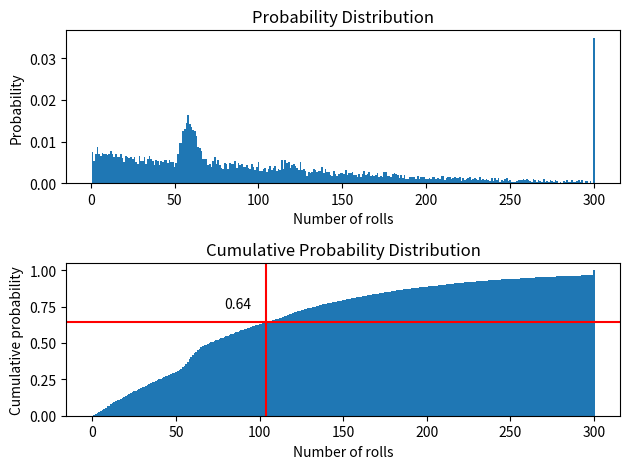

This chart was generated by the following Python code:
import random
import matplotlib.pyplot as plt

results = {k: 0 for k in range(1, 301)}
num_simulations = 10000
saved_rolls = 104
num_six_star_rate_ups = 2
num_targeted_rate_ups = 1
target_ratio = num_targeted_rate_ups / num_six_star_rate_ups
for sim_num in range(num_simulations):
    rolls_since_last_six_star = 0
    got_targeted_op = False
    for roll_num in range(1, 301):
        six_star_rate = 2 + max((rolls_since_last_six_star - 50) * 2, 0)
        if random.randint(1, 100) <= six_star_rate: # chance for six star
            if random.random() < target_ratio * 0.7: # odds of getting targeted operator
                results[roll_num] += 1
                got_targeted_op = True
                break
            rolls_since_last_six_star = 0
        else:
            rolls_since_last_six_star += 1
    if not got_targeted_op:
        results[300] += 1
# print(results)
sorted_results = {k: v/num_simulations for k, v in sorted(results.items(), key=lambda item: item[1], reverse=True)}
print(sorted_results)

plt.figure(1)
plt.subplot(211)
plt.bar(sorted_results.keys(), sorted_results.values(), 1.0)
plt.title("Probability Distribution")
plt.xlabel("Number of rolls")
plt.ylabel("Probability")

cum_probs = [0] * 301 # valid indices [0, 300]
for i in range(1, 300+1):
    cum_probs[i] = cum_probs[i-1] + results[i] / num_simulations
print(cum_probs[saved_rolls])

plt.subplot(212)
plt.bar(range(0, 301), cum_probs, width=1.0)
plt.title("Cumulative Probability Distribution")
plt.xlabel("Number of rolls")
plt.ylabel("Cumulative probability")
plt.axhline(cum_probs[saved_rolls], color="red")
plt.axvline(saved_rolls, color="red")
plt.annotate(f"{cum_probs[saved_rolls]:.2}", xy=(saved_rolls, cum_probs[saved_rolls]), xytext=(saved_rolls - 25, cum_probs[saved_rolls] + 0.1))
plt.tight_layout()
plt.savefig("arknights_limited.png")
plt.show()